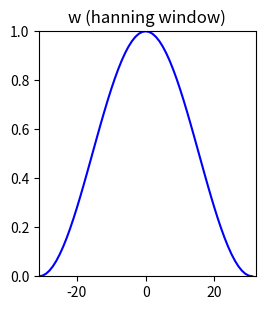

Write the Python code that produced this figure. (Note: this script raises an exception after producing the figure.)
# matplotlib without any blocking GUI
import matplotlib as mpl
mpl.use('Agg')
import matplotlib.pyplot as plt
import numpy as np
from scipy.fftpack import fft, ifft

N = 256
M = 63
f0 = 1000
fs = 10000
A0 = .8
hN = N/2
hM = (M+1)/2
fftbuffer = np.zeros(N)
X1 = np.zeros(N, dtype='complex')
X2 = np.zeros(N, dtype='complex')

x = A0 * np.cos(2*np.pi*f0/fs*np.arange(-hM+1,hM))

plt.figure(1, figsize=(9.5, 7))
w = np.hanning(M)
plt.subplot(2,3,1)
plt.title('w (hanning window)')
plt.plot(np.arange(-hM+1, hM), w, 'b', lw=1.5)
plt.axis([-hM+1, hM, 0, 1])

fftbuffer[:hM] = w[hM-1:]
fftbuffer[N-hM+1:] = w[:hM-1]
X = fft(fftbuffer)
X1[:hN] = X[hN:]
X1[N-hN:] = X[:hN]
mX = 20*np.log10(abs(X1))

plt.subplot(2,3,2)
plt.title('mW')
plt.plot(np.arange(-hN, hN), mX, 'r', lw=1.5)
plt.axis([-hN,hN,-40,max(mX)])

pX = np.angle(X1)
plt.subplot(2,3,3)
plt.title('pW')
plt.plot(np.arange(-hN, hN), np.unwrap(pX), 'c', lw=1.5)
plt.axis([-hN,hN,min(np.unwrap(pX)),max(np.unwrap(pX))])

plt.subplot(2,3,4)
plt.title('xw (windowed sinewave)')
xw = x*w
plt.plot(np.arange(-hM+1, hM), xw, 'b', lw=1.5)
plt.axis([-hM+1, hM, -1, 1])

fftbuffer = np.zeros(N)
fftbuffer[0:hM] = xw[hM-1:]
fftbuffer[N-hM+1:] = xw[:hM-1]
X = fft(fftbuffer)
X2[:hN] = X[hN:]
X2[N-hN:] = X[:hN]
mX2 = 20*np.log10(abs(X2))

plt.subplot(2,3,5)
plt.title('mXW')
plt.plot(np.arange(-hN, hN), mX2, 'r', lw=1.5)
plt.axis([-hN,hN,-40,max(mX)])

pX = np.angle(X2)
plt.subplot(2,3,6)
plt.title('pXW')
plt.plot(np.arange(-hN, hN), np.unwrap(pX), 'c', lw=1.5)
plt.axis([-hN,hN,min(np.unwrap(pX)),max(np.unwrap(pX))])

plt.tight_layout()
plt.savefig('sine-spectrum.png')

